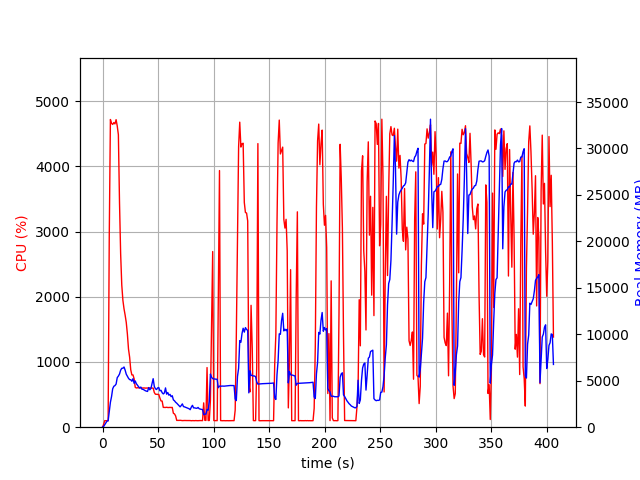

The file beside this chart, header and first rows:
elapsed_time, nproc, cpu, mem_real, mem_virtual
3.719329833984375e-05, 1, 0.0, 10.14, 3186
1.007, 1, 44.7, 83.25, 697.6
2.017, 1, 101.0, 275.2, 1262
3.026, 1, 99.1, 471.2, 1902
4.034, 1, 100.2, 661.2, 3188
5.042, 1, 100.2, 690, 2676
6.051, 1, 2939, 1658, 7553
7.077, 1, 4718, 2684, 8645
8.103, 1, 4659, 3291, 9333
9.128, 1, 4643, 4132, 10186
10.16, 1, 4671, 4403, 10586
11.18, 1, 4650, 4479, 10826
12.21, 1, 4716, 4641, 11108
13.24, 1, 4618, 5337, 11935
14.26, 1, 4485, 5500, 12315
15.29, 1, 3439, 5725, 12860
16.3, 1, 2659, 6139, 13396
17.31, 1, 2181, 6343, 13588
18.32, 1, 1946, 6346, 13808
19.34, 1, 1816, 6479, 14076
20.35, 1, 1718, 6141, 14250
21.36, 1, 1606, 5706, 14250
22.37, 1, 1430, 5477, 14290
23.38, 1, 1198, 5267, 14290
24.39, 1, 1074, 5123, 14290
25.39, 1, 881.2, 5107, 14470
26.4, 1, 801.6, 4946, 14590
27.41, 1, 801.8, 5218, 14932
28.42, 1, 743.7, 4725, 14932
29.43, 1, 612.1, 4977, 15252
30.44, 1, 601.0, 4686, 15520
31.45, 1, 605.2, 4512, 15520
32.46, 1, 603.0, 4356, 15520
33.47, 1, 602.9, 4216, 15520
34.48, 1, 603.3, 4319, 15520
35.49, 1, 600.8, 4084, 15520
36.5, 1, 601.8, 4077, 15520
37.51, 1, 601.8, 4004, 15520
38.52, 1, 599.5, 3927, 15520
39.53, 1, 600.2, 3881, 15520
40.54, 1, 599.5, 3849, 15520
41.55, 1, 599.9, 4263, 15520
42.57, 1, 602.3, 4024, 15520
43.58, 1, 600.1, 4173, 15520
44.58, 1, 600.4, 4699, 15712
45.6, 1, 600.2, 5221, 15936
46.61, 1, 532.4, 4391, 15936
47.62, 1, 505.4, 4135, 15936
48.63, 1, 503.9, 4056, 15936
49.64, 1, 502.7, 4230, 15936
50.65, 1, 502.4, 4269, 15936
51.66, 1, 447.1, 3916, 15936
52.67, 1, 402.3, 3967, 15936
53.69, 1, 400.7, 3712, 15936
54.7, 1, 303.8, 3582, 15936
55.71, 1, 302.8, 3691, 15936
56.72, 1, 302.6, 4228, 15936
57.73, 1, 305.6, 3557, 15936
58.74, 1, 301.9, 3738, 15936
59.75, 1, 301.7, 3444, 15936
... 341 more rows
